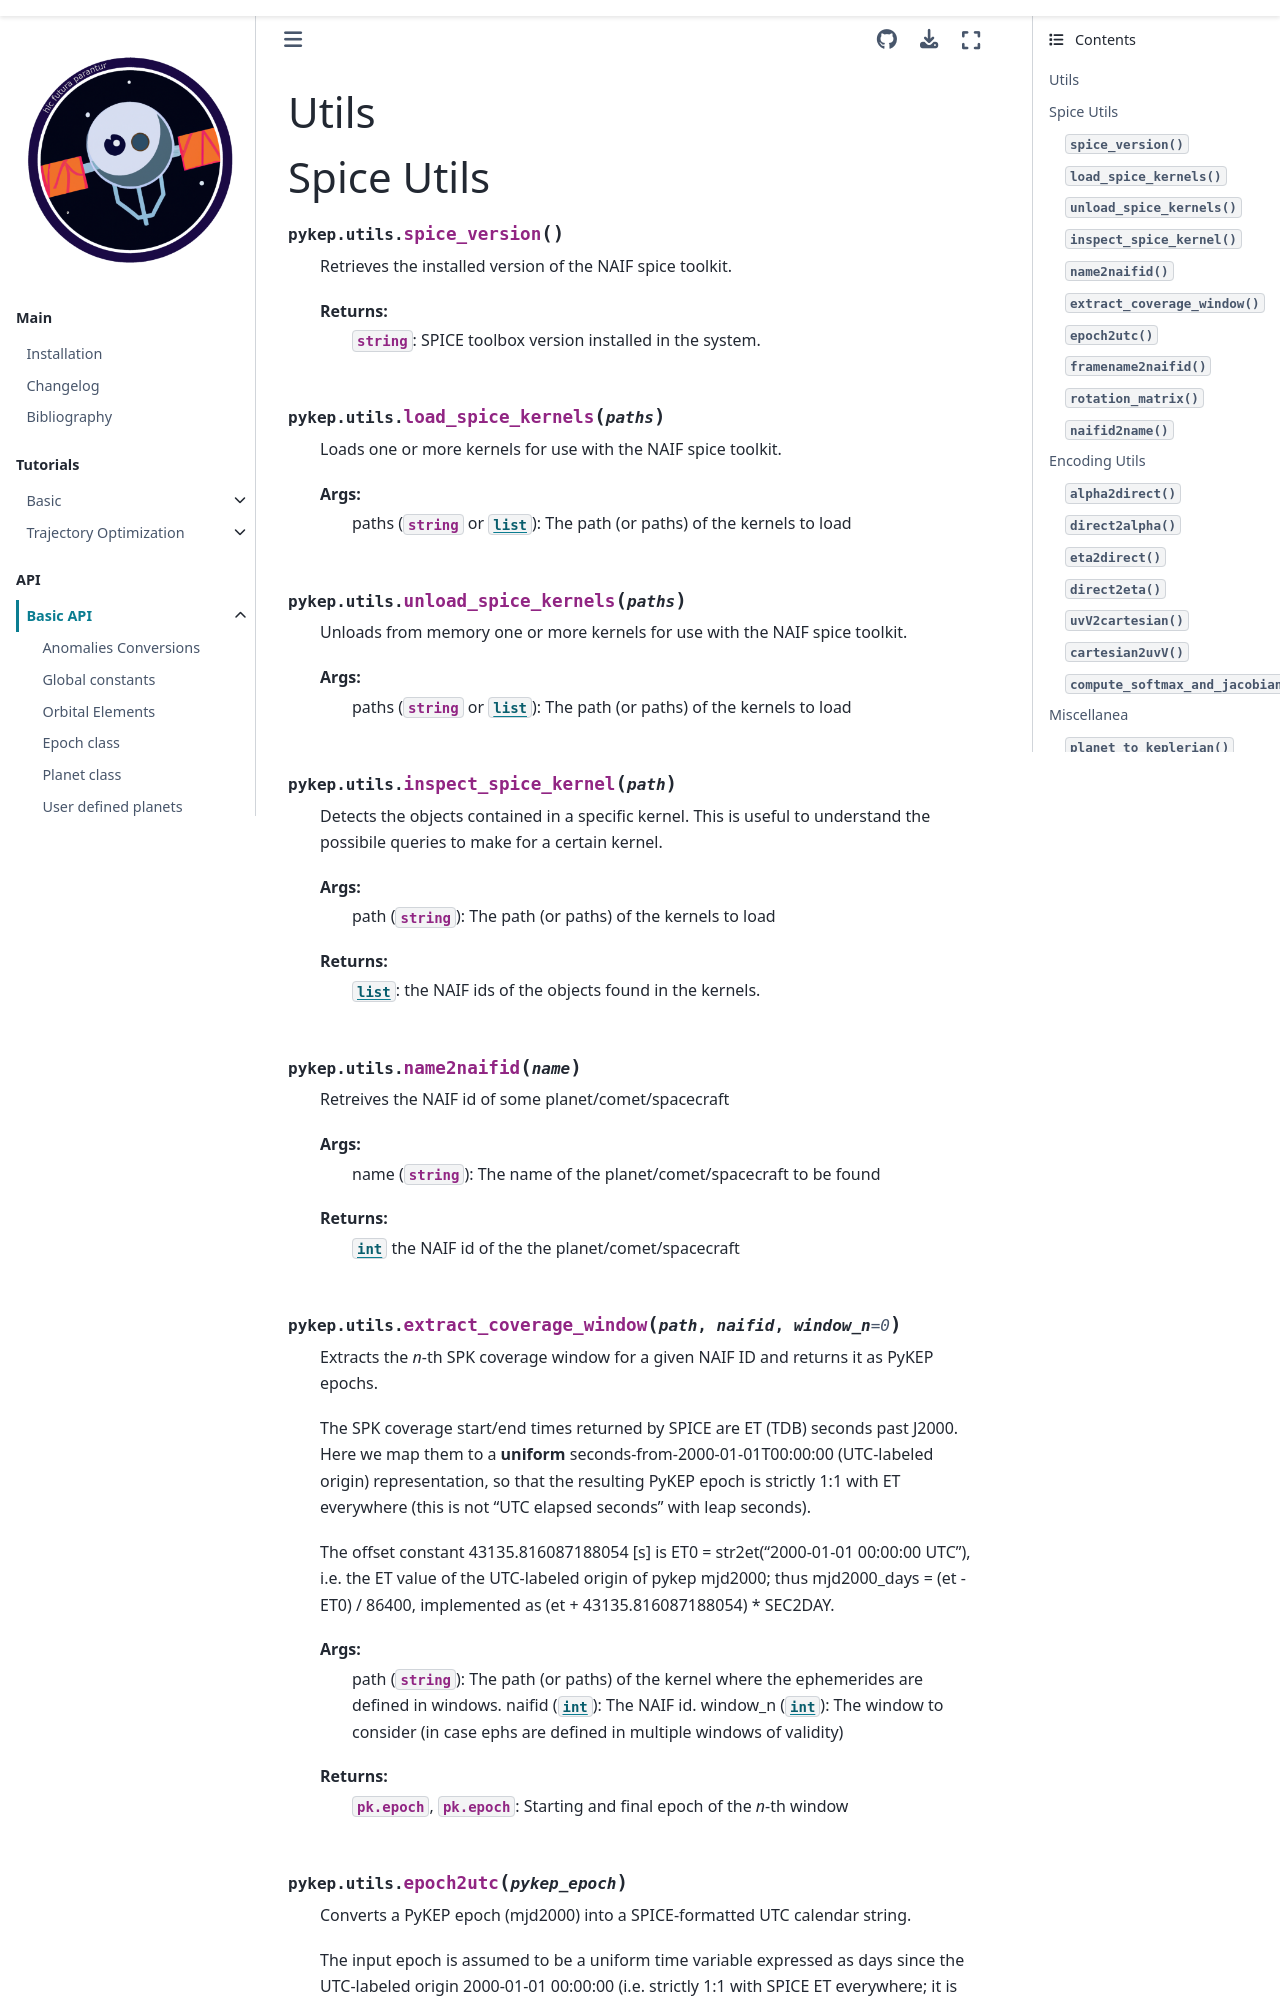

repository: esa/pykep · page: utils.html · generator: sphinx

.. _utils:

Utils
###############################################################################

.. currentmodule:: pykep.utils

Spice Utils
###############################################################################

.. autofunction:: spice_version

.. autofunction:: load_spice_kernels

.. autofunction:: unload_spice_kernels
